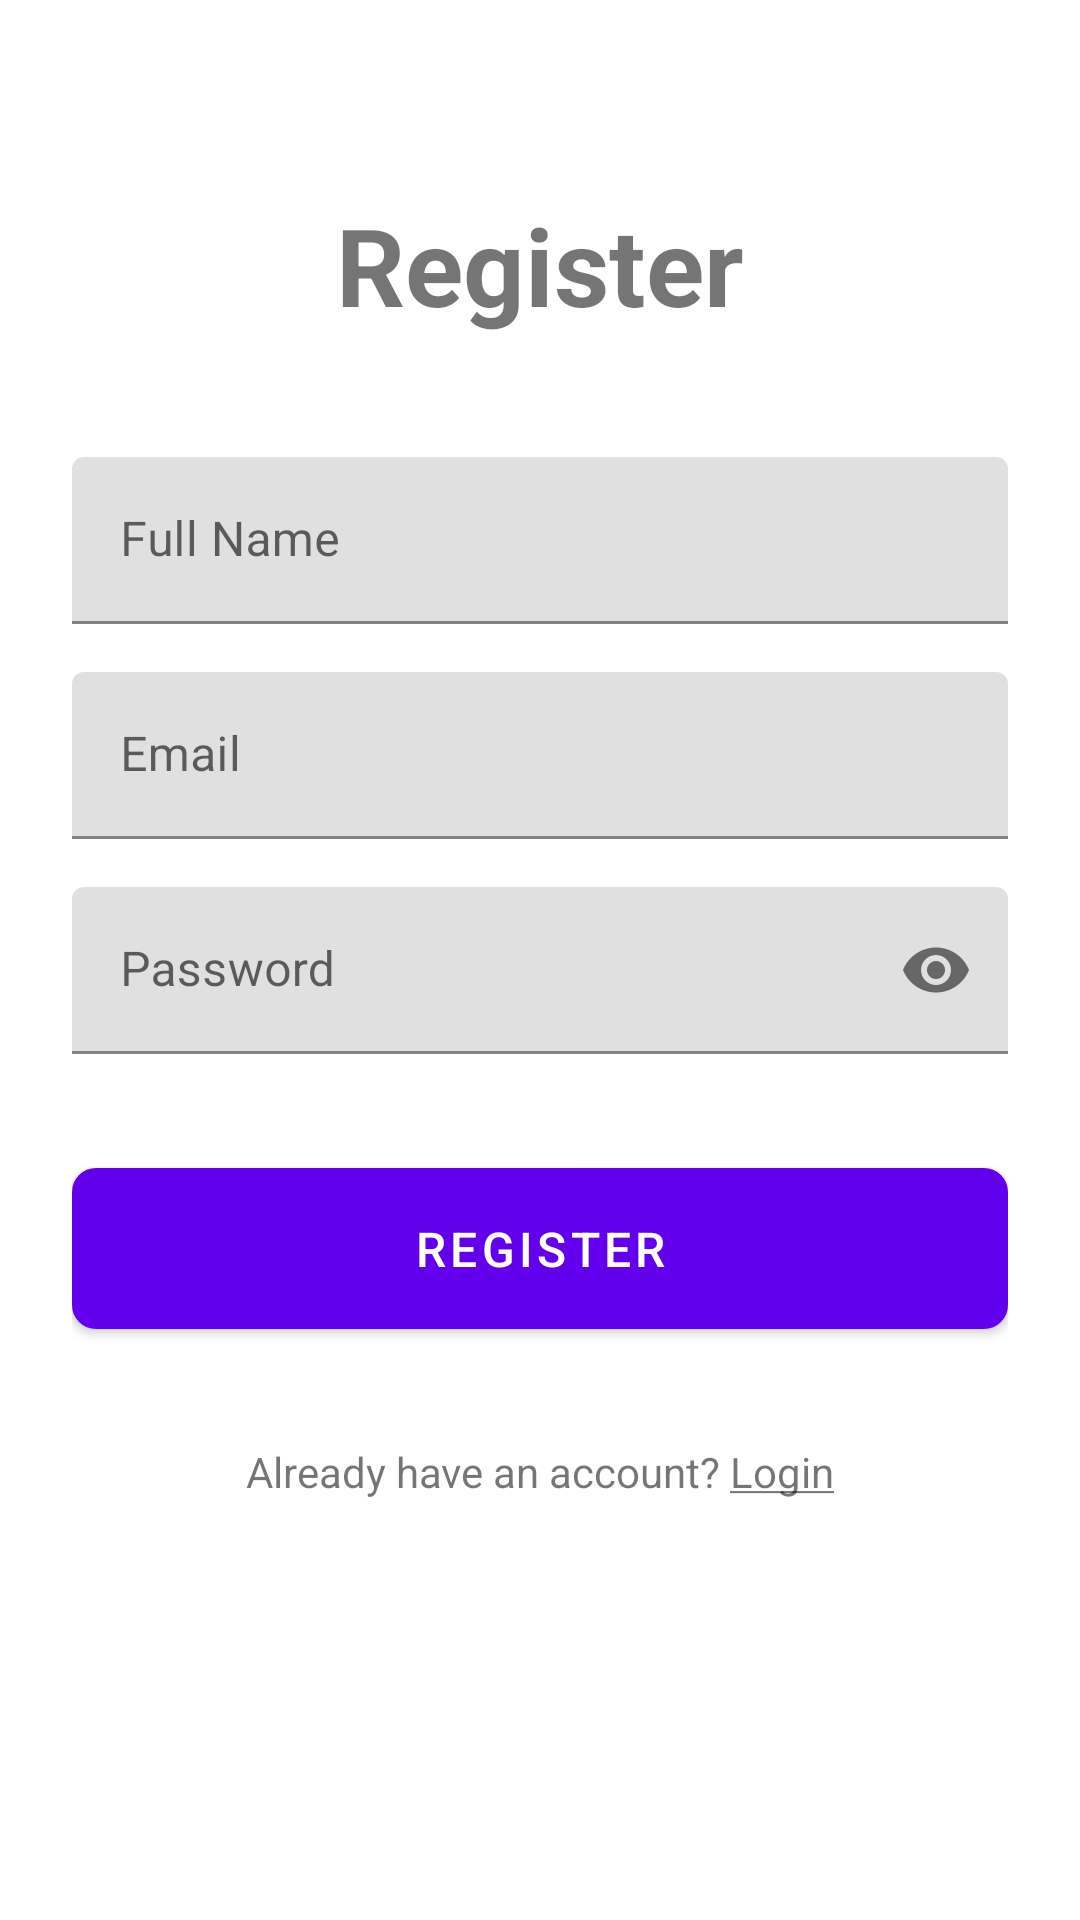

Produce the Android XML layout that renders to this screen, including the resource entries it uses.
<!-- AndroidManifest.xml: application theme Theme.FoodScanner -->
<!-- res/layout/activity_register.xml -->
<?xml version="1.0" encoding="utf-8"?>
<ScrollView xmlns:android="http://schemas.android.com/apk/res/android"
    xmlns:app="http://schemas.android.com/apk/res-auto"
    xmlns:tools="http://schemas.android.com/tools"
    android:layout_width="match_parent"
    android:layout_height="match_parent"
    android:fitsSystemWindows="true"
    tools:context=".ui.auth.RegisterActivity">

    <LinearLayout
        android:layout_width="match_parent"
        android:layout_height="wrap_content"
        android:orientation="vertical"
        android:padding="24dp">

        
        <TextView
            android:layout_width="match_parent"
            android:layout_height="wrap_content"
            android:text="@string/register_title"
            android:textSize="36sp"
            android:textStyle="bold"
            android:gravity="center"
            android:layout_marginTop="40dp"
            android:layout_marginBottom="40dp" />

        
        <com.google.android.material.textfield.TextInputLayout
            android:layout_width="match_parent"
            android:layout_height="wrap_content"
            android:layout_marginBottom="16dp"
            app:boxStrokeColor="@color/purple_500"
            app:hintTextColor="@color/purple_500">

            <com.google.android.material.textfield.TextInputEditText
                android:id="@+id/nameInput"
                android:layout_width="match_parent"
                android:layout_height="wrap_content"
                android:hint="@string/name_hint"
                android:inputType="text" />
        </com.google.android.material.textfield.TextInputLayout>

        
        <com.google.android.material.textfield.TextInputLayout
            android:layout_width="match_parent"
            android:layout_height="wrap_content"
            android:layout_marginBottom="16dp"
            app:boxStrokeColor="@color/purple_500"
            app:hintTextColor="@color/purple_500">

            <com.google.android.material.textfield.TextInputEditText
                android:id="@+id/emailInput"
                android:layout_width="match_parent"
                android:layout_height="wrap_content"
                android:hint="@string/email_hint"
                android:inputType="textEmailAddress" />
        </com.google.android.material.textfield.TextInputLayout>

        
        <com.google.android.material.textfield.TextInputLayout
            android:layout_width="match_parent"
            android:layout_height="wrap_content"
            android:layout_marginBottom="8dp"
            app:boxStrokeColor="@color/purple_500"
            app:hintTextColor="@color/purple_500"
            app:passwordToggleEnabled="true">

            <com.google.android.material.textfield.TextInputEditText
                android:id="@+id/passwordInput"
                android:layout_width="match_parent"
                android:layout_height="wrap_content"
                android:hint="@string/password_hint"
                android:inputType="textPassword" />
        </com.google.android.material.textfield.TextInputLayout>

        
        <TextView
            android:id="@+id/errorMessage"
            android:layout_width="match_parent"
            android:layout_height="wrap_content"
            android:textColor="@color/red_500"
            android:textSize="12sp"
            android:layout_marginBottom="16dp"
            android:visibility="gone" />

        
        <com.google.android.material.button.MaterialButton
            android:id="@+id/registerButton"
            android:layout_width="match_parent"
            android:layout_height="wrap_content"
            android:text="@string/register_button"
            android:textSize="16sp"
            android:padding="16dp"
            app:cornerRadius="8dp"
            android:layout_marginTop="24dp"
            android:layout_marginBottom="16dp" />

        
        <ProgressBar
            android:id="@+id/progressBar"
            android:layout_width="wrap_content"
            android:layout_height="wrap_content"
            android:layout_gravity="center"
            android:layout_marginBottom="16dp"
            android:visibility="gone" />

        
        <TextView
            android:id="@+id/loginLink"
            android:layout_width="match_parent"
            android:layout_height="wrap_content"
            android:text="@string/already_have_account"
            android:gravity="center"
            android:textSize="14sp"
            android:layout_marginTop="16dp" />

    </LinearLayout>

</ScrollView>
<!-- resources referenced by this layout -->
<resources>
  <color name="purple_500">#FF6200EE</color>
  <color name="red_500">#FFF44336</color>
  <string name="already_have_account">Already have an account? <u>Login</u></string>
  <string name="email_hint">Email</string>
  <string name="name_hint">Full Name</string>
  <string name="password_hint">Password</string>
  <string name="register_button">Register</string>
  <string name="register_title">Register</string>
  <style name="Theme.FoodScanner" parent="Theme.MaterialComponents.DayNight.DarkActionBar">
          
          <item name="colorPrimary">@color/purple_500</item>
          <item name="colorPrimaryVariant">@color/purple_700</item>
          
          <item name="colorSecondary">@color/teal_200</item>
          <item name="colorSecondaryVariant">@color/teal_700</item>
          
          <item name="android:statusBarColor">?attr/colorPrimaryVariant</item>
      </style>
  <color name="purple_700">#FF3700B3</color>
  <color name="teal_200">#FF03DAC5</color>
  <color name="teal_700">#FF018786</color>
</resources>
